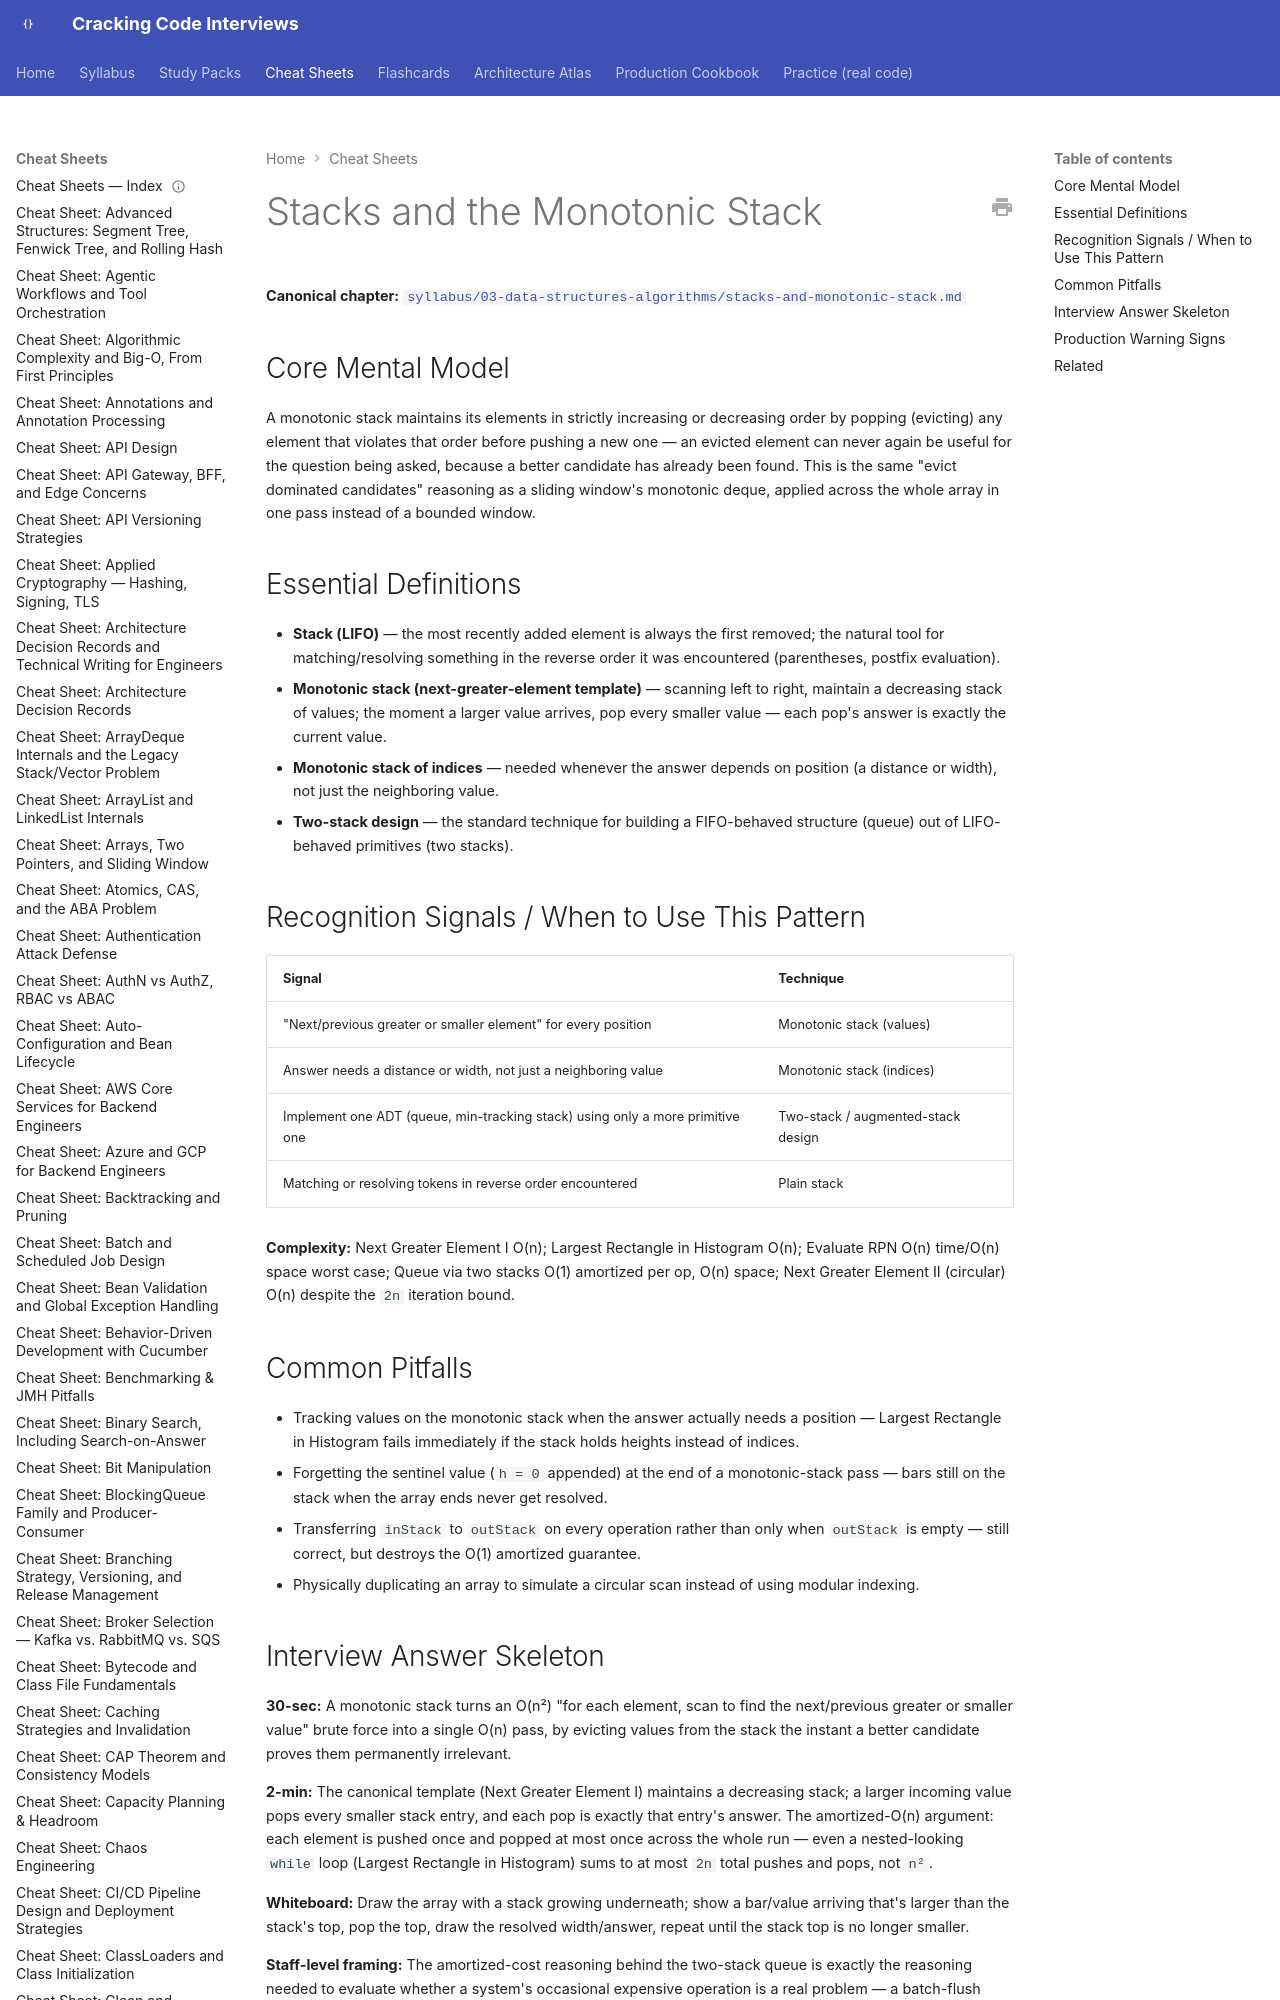

repository: JuanMelendres/cracking-code-interviews · page: cheat-sheets/stacks-and-monotonic-stack/index.html · generator: mkdocs

---
title: "Cheat Sheet: Stacks and the Monotonic Stack"
slug: stacks-and-monotonic-stack
document_type: cheat-sheet
domain: 03-data-structures-algorithms
topic_id: T-2105
canonical: ../syllabus/03-data-structures-algorithms/stacks-and-monotonic-stack.md
last_updated: 2026-09-06
---

# Stacks and the Monotonic Stack

**Canonical chapter:** [`syllabus/03-data-structures-algorithms/stacks-and-monotonic-stack.md`](../syllabus/03-data-structures-algorithms/stacks-and-monotonic-stack.md)
